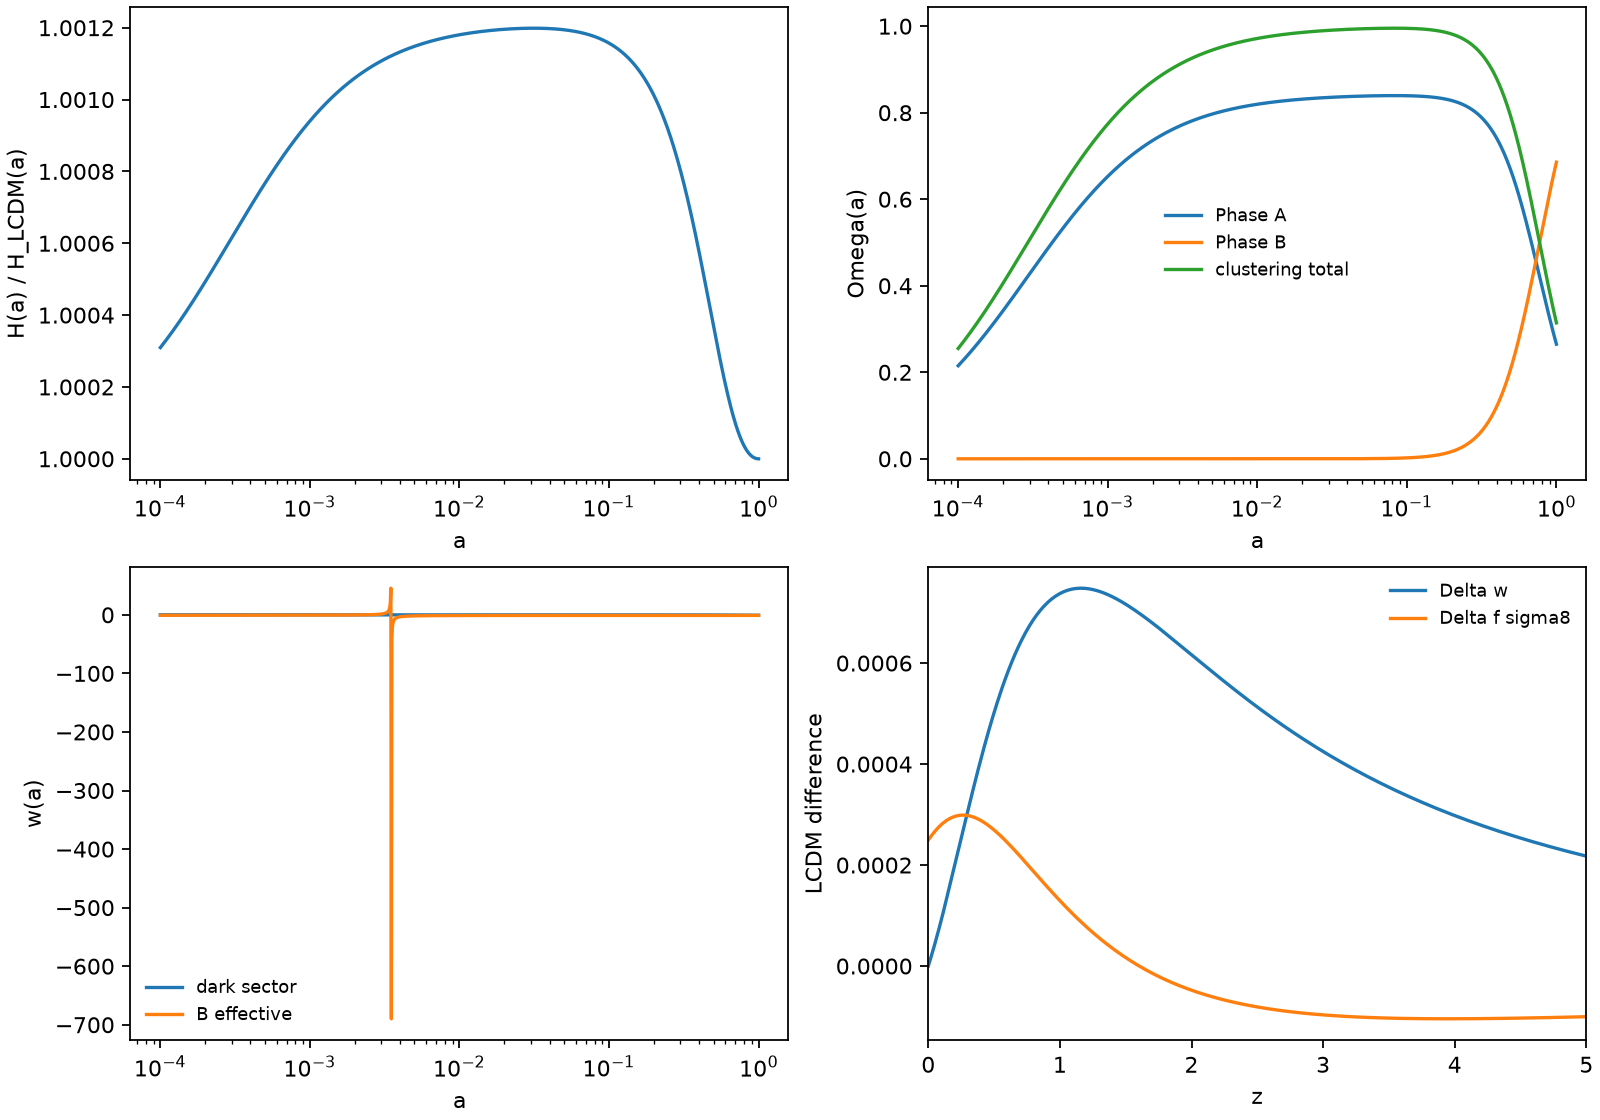

Values plotted in this chart, from the file beside it:
a, z, Gamma, H_km_s_Mpc, H_over_H_LCDM, rho_A_over_rhocrit0, rho_Bfoam_over_rhocrit0, Omega_A, Omega_Bfoam, Omega_clustering, w_dark, w_Bfoam_eff, w_eff, D, f, f_sigma8_proxy, delta_w_dark_vs_LCDM, delta_f_sigma8_vs_LCDM
0.0001, 9999, 2.3474490335211406e-11, 74900910, 1, 265664273565, -11.84, 0.2151, -9.586893612214408e-12, 0.255, 4.4565537349379186e-11, -0.8244, 0.2483, 0.000241, 1.0, 0.0001955, 4.7154091685667545e-11, -3.432641106383954e-07
0.0001008, 9922, 2.4020092287639185e-11, 73831468, 1, 259612030727, -11.79, 0.2164, -9.826713833854599e-12, 0.2565, 4.541995631957427e-11, -0.8237, 0.2478, 0.0002429, 0.9943, 0.0001959, 4.806885670145289e-11, -3.4324335725644515e-07
0.0001015, 9847, 2.4577715843514047e-11, 72777706, 1, 253697667337, -11.74, 0.2176, -1.007225704545351e-11, 0.258, 4.6290007876451316e-11, -0.823, 0.2473, 0.0002447, 0.9888, 0.0001963, 4.90006611297949e-11, -3.432244921744497e-07
0.0001023, 9771, 2.514760931610099e-11, 71739388, 1, 247918042288, -11.7, 0.2188, -1.0323651963996713e-11, 0.2594, 4.717596208042904e-11, -0.8223, 0.2469, 0.0002466, 0.9833, 0.0001967, 4.994980782794302e-11, -3.4320740958766684e-07
0.0001031, 9696, 2.573002576260115e-11, 70716285, 1, 242270086033, -11.65, 0.2201, -1.0581029988658776e-11, 0.2609, 4.8078093339827116e-11, -0.8216, 0.2464, 0.0002485, 0.9779, 0.0001971, 5.091660476562845e-11, -3.4319215825117755e-07
0.0001039, 9622, 2.6325223066945762e-11, 69708170, 1, 236750798952, -11.6, 0.2213, -1.0844525251252495e-11, 0.2624, 4.89966804750427e-11, -0.8209, 0.2459, 0.0002503, 0.9727, 0.0001975, 5.190136510706517e-11, -3.43178787526457e-07
0.0001047, 9549, 2.6933464023298686e-11, 68714818, 1, 231357249762, -11.55, 0.2226, -1.1114274667497642e-11, 0.2639, 4.993200678357857e-11, -0.8202, 0.2454, 0.0002522, 0.9675, 0.0001979, 5.2904407294217924e-11, -3.431673473841936e-07
0.0001055, 9475, 2.7555016421289818e-11, 67736010, 1, 226086573961, -11.5, 0.2238, -1.1390417989118881e-11, 0.2654, 5.088436010592899e-11, -0.8195, 0.2449, 0.0002541, 0.9624, 0.0001983, 5.392605513135324e-11, -3.431578884068097e-07
0.0001063, 9403, 2.819015313307533e-11, 66771529, 1, 220935972303, -11.46, 0.2251, -1.1673097856784235e-11, 0.2669, 5.185403289233559e-11, -0.8188, 0.2444, 0.000256, 0.9574, 0.0001987, 5.4966637870895715e-11, -3.431504617907113e-07
0.0001072, 9331, 2.883915220099849e-11, 65821160, 1, 215902709312, -11.41, 0.2264, -1.1962459853892605e-11, 0.2684, 5.2841322270416033e-11, -0.8181, 0.2439, 0.0002579, 0.9525, 0.0001992, 5.602649030060205e-11, -3.4314511934989324e-07
0.000108, 9260, 2.9502296925911975e-11, 64884695, 1, 210984111834, -11.36, 0.2277, -1.2258652561224855e-11, 0.2699, 5.384653011368989e-11, -0.8174, 0.2434, 0.0002597, 0.9477, 0.0001996, 5.7105952832088385e-11, -3.431419135178633e-07
0.0001088, 9189, 3.017987595987606e-11, 63961924, 1, 206177567609, -11.31, 0.2289, -1.2561827612464893e-11, 0.2714, 5.4869963110995274e-11, -0.8167, 0.2429, 0.0002616, 0.943, 0.0002001, 5.820537159071423e-11, -3.4314089735048843e-07
0.0001097, 9118, 3.087218339666524e-11, 63052645, 1, 201480523893, -11.27, 0.2302, -1.2872139750604337e-11, 0.2729, 5.591193283681601e-11, -0.8159, 0.2424, 0.0002635, 0.9383, 0.0002005, 5.932509850685443e-11, -3.431421245285427e-07
0.0001105, 9049, 3.157951886583492e-11, 62156656, 1, 196890486093, -11.22, 0.2315, -1.3189746885241249e-11, 0.2745, 5.697275582252973e-11, -0.8152, 0.2418, 0.0002654, 0.9337, 0.000201, 6.046549140858022e-11, -3.431456493596858e-07
0.0001114, 8979, 3.230218762739486e-11, 61273760, 1, 192405016450, -11.17, 0.2328, -1.3514810150781839e-11, 0.276, 5.805275362857743e-11, -0.8145, 0.2413, 0.0002673, 0.9293, 0.0002015, 6.162691411576115e-11, -3.4315152678109236e-07
0.0001122, 8911, 3.304050066906105e-11, 60403760, 1, 188021732740, -11.12, 0.2341, -1.3847493965559998e-11, 0.2775, 5.915225291758058e-11, -0.8138, 0.2408, 0.0002693, 0.9249, 0.000202, 6.280973653562644e-11, -3.431598123625689e-07
0.0001131, 8842, 3.379477480355661e-11, 59546466, 1, 183738307008, -11.07, 0.2354, -1.4187966091881156e-11, 0.2791, 6.027158552839854e-11, -0.8131, 0.2403, 0.0002712, 0.9206, 0.0002024, 6.401433475978919e-11, -3.431705623080719e-07
0.0001139, 8775, 3.45653327685368e-11, 58701687, 1, 179552464336, -11.03, 0.2367, -1.4536397697005918e-11, 0.2806, 6.141108855115228e-11, -0.8124, 0.2398, 0.0002731, 0.9163, 0.0002029, 6.524109116277293e-11, -3.431838334584994e-07
0.0001148, 8708, 3.535250332668509e-11, 57869238, 1, 175461981631, -10.98, 0.238, -1.489296341508095e-11, 0.2822, 6.257110440321211e-11, -0.8117, 0.2393, 0.000275, 0.9121, 0.0002034, 6.649039450204956e-11, -3.431996832930736e-07
0.0001157, 8641, 3.6156621369967006e-11, 57048934, 1, 171464686446, -10.93, 0.2393, -1.5257841410031987e-11, 0.2837, 6.375198090617192e-11, -0.811, 0.2388, 0.0002769, 0.9081, 0.0002039, 6.776264001962497e-11, -3.4321816993270154e-07
0.0001166, 8575, 3.6978028022278317e-11, 56240596, 1, 167558455824, -10.88, 0.2407, -1.563121343942641e-11, 0.2853, 6.495407136380749e-11, -0.8102, 0.2382, 0.0002789, 0.904, 0.0002045, 6.9058229545182e-11, -3.4323935214162896e-07
0.0001175, 8509, 3.7817070746335767e-11, 55444045, 1, 163741215175, -10.84, 0.242, -1.6013264919320525e-11, 0.2869, 6.617773464104193e-11, -0.8095, 0.2377, 0.0002808, 0.9001, 0.000205, 7.037757160081812e-11, -3.4326328932917467e-07
0.0001184, 8444, 3.867410345011295e-11, 54659105, 1, 160010937168, -10.79, 0.2433, -1.64041849900999e-11, 0.2885, 6.742333524391893e-11, -0.8088, 0.2372, 0.0002828, 0.8962, 0.0002055, 7.172108150739138e-11, -3.4329004155241407e-07
0.0001193, 8379, 3.9549486597321055e-11, 53885605, 1, 156365640661, -10.74, 0.2446, -1.6804166583326356e-11, 0.29, 6.869124340060178e-11, -0.8081, 0.2367, 0.0002847, 0.8924, 0.0002061, 7.308918149250704e-11, -3.4331966951764285e-07
0.0001202, 8315, 4.044358731694868e-11, 53123373, 1, 152803389644, -10.69, 0.246, -1.7213406489602995e-11, 0.2916, 6.998183514340766e-11, -0.8074, 0.2361, 0.0002867, 0.8887, 0.0002066, 7.44823008001688e-11, -3.433522345823827e-07
0.0001212, 8252, 4.135677951601131e-11, 52372242, 1, 149322292212, -10.65, 0.2473, -1.7632105427466263e-11, 0.2932, 7.129549239187954e-11, -0.8066, 0.2356, 0.0002886, 0.885, 0.0002072, 7.59008758021112e-11, -3.433877987579835e-07
0.0001221, 8189, 4.228944399457271e-11, 51632048, 1, 145920499560, -10.6, 0.2487, -1.80604681133227e-11, 0.2948, 7.263260303692821e-11, -0.8059, 0.2351, 0.0002906, 0.8814, 0.0002077, 7.73453501108612e-11, -3.434264247110868e-07
0.000123, 8126, 4.324196856111833e-11, 50902628, 1, 142596205004, -10.55, 0.25, -1.8498703332432868e-11, 0.2964, 7.399356102602087e-11, -0.8052, 0.2345, 0.0002926, 0.8779, 0.0002083, 7.881617469452034e-11, -3.434681757647916e-07
0.000124, 8064, 4.421474814962482e-11, 50183820, 1, 139347643017, -10.5, 0.2514, -1.894702401096471e-11, 0.298, 7.53787664494671e-11, -0.8045, 0.234, 0.0002945, 0.8744, 0.0002089, 8.031380799333427e-11, -3.4351311590109356e-07
0.000125, 8002, 4.520818494098874e-11, 49475469, 1, 136173088294, -10.46, 0.2527, -1.940564728911958e-11, 0.2996, 7.678862562778057e-11, -0.8038, 0.2335, 0.0002965, 0.871, 0.0002094, 8.183871603804411e-11, -3.435613097627825e-07
0.0001259, 7941, 4.622268848276319e-11, 48777418, 1, 133070854835, -10.41, 0.2541, -1.987479459534861e-11, 0.3012, 7.822355120015057e-11, -0.803, 0.2329, 0.0002985, 0.8676, 0.00021, 8.33913725700697e-11, -3.436128226549332e-07
0.0001269, 7880, 4.7258675813012506e-11, 48089515, 1, 130039295049, -10.36, 0.2554, -2.035469172166747e-11, 0.3028, 7.968396221401779e-11, -0.8023, 0.2324, 0.0003005, 0.8644, 0.0002106, 8.4972259163537e-11, -3.436677205459894e-07
0.0001279, 7820, 4.831657158642464e-11, 47411608, 1, 127076798882, -10.31, 0.2568, -2.0845568900083176e-11, 0.3045, 8.117028421577491e-11, -0.8016, 0.2318, 0.0003025, 0.8611, 0.0002113, 8.65818653491862e-11, -3.437260700698782e-07
0.0001289, 7760, 4.939680819957182e-11, 46743550, 1, 124181792958, -10.27, 0.2582, -2.1347660880145662e-11, 0.3061, 8.268294934260354e-11, -0.8009, 0.2313, 0.0003045, 0.858, 0.0002119, 8.82206887401908e-11, -3.437879385273111e-07
0.0001298, 7700, 5.049982592112272e-11, 46085194, 1, 121352739744, -10.22, 0.2596, -2.1861207007634523e-11, 0.3077, 8.422239641545456e-11, -0.8001, 0.2308, 0.0003065, 0.8549, 0.0002125, 8.988923515991197e-11, -3.438533938875186e-07
0.0001308, 7642, 5.162607302420714e-11, 45436396, 1, 118588136735, -10.17, 0.2609, -2.2386451304395285e-11, 0.3094, 8.578907103319051e-11, -0.7994, 0.2302, 0.0003085, 0.8518, 0.0002131, 9.158801877162597e-11, -3.4392250478925313e-07
0.0001319, 7583, 5.277600591536191e-11, 44797014, 1, 115886515657, -10.13, 0.2623, -2.2923642549333245e-11, 0.311, 8.738342566788671e-11, -0.7987, 0.2297, 0.0003105, 0.8488, 0.0002138, 9.331756221023958e-11, -3.439953405425238e-07
0.0001329, 7525, 5.395008927417449e-11, 44166909, 1, 113246441683, -10.08, 0.2637, -2.347303436058241e-11, 0.3127, 8.900591976132406e-11, -0.798, 0.2291, 0.0003126, 0.8459, 0.0002144, 9.507839671604618e-11, -3.4407197112992457e-07
0.0001339, 7467, 5.5148796188479863e-11, 43545943, 1, 110666512676, -10.03, 0.2651, -2.4034885278856966e-11, 0.3143, 9.065701982266372e-11, -0.7972, 0.2286, 0.0003146, 0.843, 0.0002151, 9.687106227053274e-11, -3.441524672072847e-07
0.0001349, 7410, 5.637260829202893e-11, 42933981, 1, 108145358439, -9.986, 0.2665, -2.4609458852000493e-11, 0.316, 9.233719952733165e-11, -0.7965, 0.228, 0.0003166, 0.8402, 0.0002158, 9.869610773428501e-11, -3.442369001055391e-07
0.000136, 7354, 5.762201590919735e-11, 42330888, 1, 105681639994, -9.939, 0.2679, -2.519702372074448e-11, 0.3176, 9.404693981711669e-11, -0.7958, 0.2275, 0.0003187, 0.8374, 0.0002164, 1.0055409098701664e-10, -3.443253418320021e-07
0.000137, 7297, 5.889751819638479e-11, 41736534, 1, 103274048863, -9.892, 0.2693, -2.579785370568598e-11, 0.3193, 9.578672900148998e-11, -0.795, 0.2269, 0.0003207, 0.8347, 0.0002171, 1.024455790697499e-10, -3.444178650708013e-07
0.0001381, 7241, 6.019962328673098e-11, 41150789, 1, 100921306381, -9.846, 0.2707, -2.6412227895502108e-11, 0.321, 9.755706286017234e-11, -0.7943, 0.2263, 0.0003228, 0.832, 0.0002178, 1.0437114832919746e-10, -3.445145431846123e-07
0.0001391, 7186, 6.152884844057821e-11, 40573526, 1, 98622163009, -9.799, 0.2722, -2.7040430736408995e-11, 0.3227, 9.935844474694906e-11, -0.7936, 0.2258, 0.0003249, 0.8294, 0.0002185, 1.0633138456436602e-10, -3.4461545021506504e-07
0.0001402, 7131, 6.288572019518277e-11, 40004618, 1, 96375397677, -9.752, 0.2736, -2.7682752122875254e-11, 0.3243, 1.0119138569473166e-10, -0.7928, 0.2252, 0.0003269, 0.8268, 0.0002192, 1.0832688317540455e-10, -3.4472066088407226e-07
0.0001413, 7076, 6.427077451472743e-11, 39443942, 1, 94179817133, -9.706, 0.275, -2.833948748961366e-11, 0.326, 1.0305640452192144e-10, -0.7921, 0.2247, 0.000329, 0.8243, 0.00022, 1.1035824931477528e-10, -3.4483025059469665e-07
0.0001424, 7022, 6.568455694779517e-11, 38891377, 1, 92034255307, -9.659, 0.2764, -2.9010937904847547e-11, 0.3277, 1.049540279400304e-10, -0.7914, 0.2241, 0.0003311, 0.8218, 0.0002207, 1.1242609804072621e-10, -3.4494429543185565e-07
0.0001435, 6969, 6.712762278398237e-11, 38346801, 1, 89937572697, -9.613, 0.2778, -2.969741016487922e-11, 0.3294, 1.0688479066262167e-10, -0.7907, 0.2235, 0.0003332, 0.8194, 0.0002214, 1.1453105447315267e-10, -3.4506287216394776e-07
0.0001446, 6915, 6.860053721322776e-11, 37810098, 1, 87888655758, -9.567, 0.2793, -3.0399216889957824e-11, 0.3311, 1.0884923551553265e-10, -0.7899, 0.223, 0.0003353, 0.817, 0.0002222, 1.1667375395183465e-10, -3.451860582428254e-07
0.0001457, 6862, 7.010387548712298e-11, 37281150, 1, 85886416314, -9.52, 0.2807, -3.11166766214782e-11, 0.3328, 1.1084791354845598e-10, -0.7892, 0.2224, 0.0003374, 0.8147, 0.0002229, 1.188548421971522e-10, -3.4531393180393054e-07
0.0001468, 6810, 7.163822308388055e-11, 36759842, 1, 83929790980, -9.474, 0.2822, -3.185011392049968e-11, 0.3345, 1.1288138414781136e-10, -0.7885, 0.2218, 0.0003395, 0.8124, 0.0002237, 1.2107497547323637e-10, -3.454465716685442e-07
0.000148, 6758, 7.320417587676098e-11, 36246062, 1, 82017740596, -9.428, 0.2836, -3.259985946761827e-11, 0.3362, 1.1495021515099297e-10, -0.7877, 0.2213, 0.0003417, 0.8102, 0.0002245, 1.2333482075366826e-10, -3.455840573431362e-07
0.0001491, 6706, 7.480234029940367e-11, 35739698, 1, 80149249675, -9.382, 0.285, -3.336625016419381e-11, 0.3379, 1.1705498296196408e-10, -0.787, 0.2207, 0.0003438, 0.808, 0.0002253, 1.2563505588972473e-10, -3.457264690204221e-07
0.0001502, 6655, 7.643333352418334e-11, 35240641, 1, 78323325866, -9.336, 0.2865, -3.41496292349415e-11, 0.3397, 1.1919627266820612e-10, -0.7863, 0.2201, 0.0003459, 0.8058, 0.0002261, 1.2797636978120586e-10, -3.4587388758006783e-07
0.0001514, 6604, 7.809778363137661e-11, 34748782, 1, 76538999424, -9.29, 0.288, -3.49503463319104e-11, 0.3414, 1.213746781590635e-10, -0.7855, 0.2195, 0.0003481, 0.8037, 0.0002269, 1.3035946254991442e-10, -3.460263945892321e-07
0.0001526, 6553, 7.979632978837159e-11, 34264016, 1, 74795322697, -9.244, 0.2894, -3.576875763985479e-11, 0.3431, 1.235908022454789e-10, -0.7848, 0.219, 0.0003502, 0.8017, 0.0002277, 1.327850457158107e-10, -3.461840723025119e-07
0.0001538, 6503, 8.152962243234575e-11, 33786237, 1, 73091369621, -9.198, 0.2909, -3.660522598300503e-11, 0.3449, 1.25845256781108e-10, -0.784, 0.2184, 0.0003524, 0.7997, 0.0002285, 1.3525384237586302e-10, -3.463470036624847e-07
0.0001549, 6453, 8.329832344697594e-11, 33315343, 1, 71426235230, -9.152, 0.2923, -3.746012093326591e-11, 0.3466, 1.2813866278488234e-10, -0.7833, 0.2178, 0.0003545, 0.7977, 0.0002294, 1.3776658738569083e-10, -3.465152723000067e-07
0.0001561, 6404, 8.510310635498491e-11, 32851230, 1, 69799035175, -9.107, 0.2938, -3.83338189198411e-11, 0.3483, 1.304716505649822e-10, -0.7826, 0.2172, 0.0003567, 0.7957, 0.0002302, 1.4032402754399682e-10, -3.466889625349987e-07
0.0001573, 6355, 8.6944656501324e-11, 32393801, 1, 68208905252, -9.061, 0.2953, -3.922670334029531e-11, 0.3501, 1.3284485984423265e-10, -0.7818, 0.2166, 0.0003589, 0.7938, 0.0002311, 1.4292692177983048e-10, -3.468681593768799e-07
... 1,140 more rows
